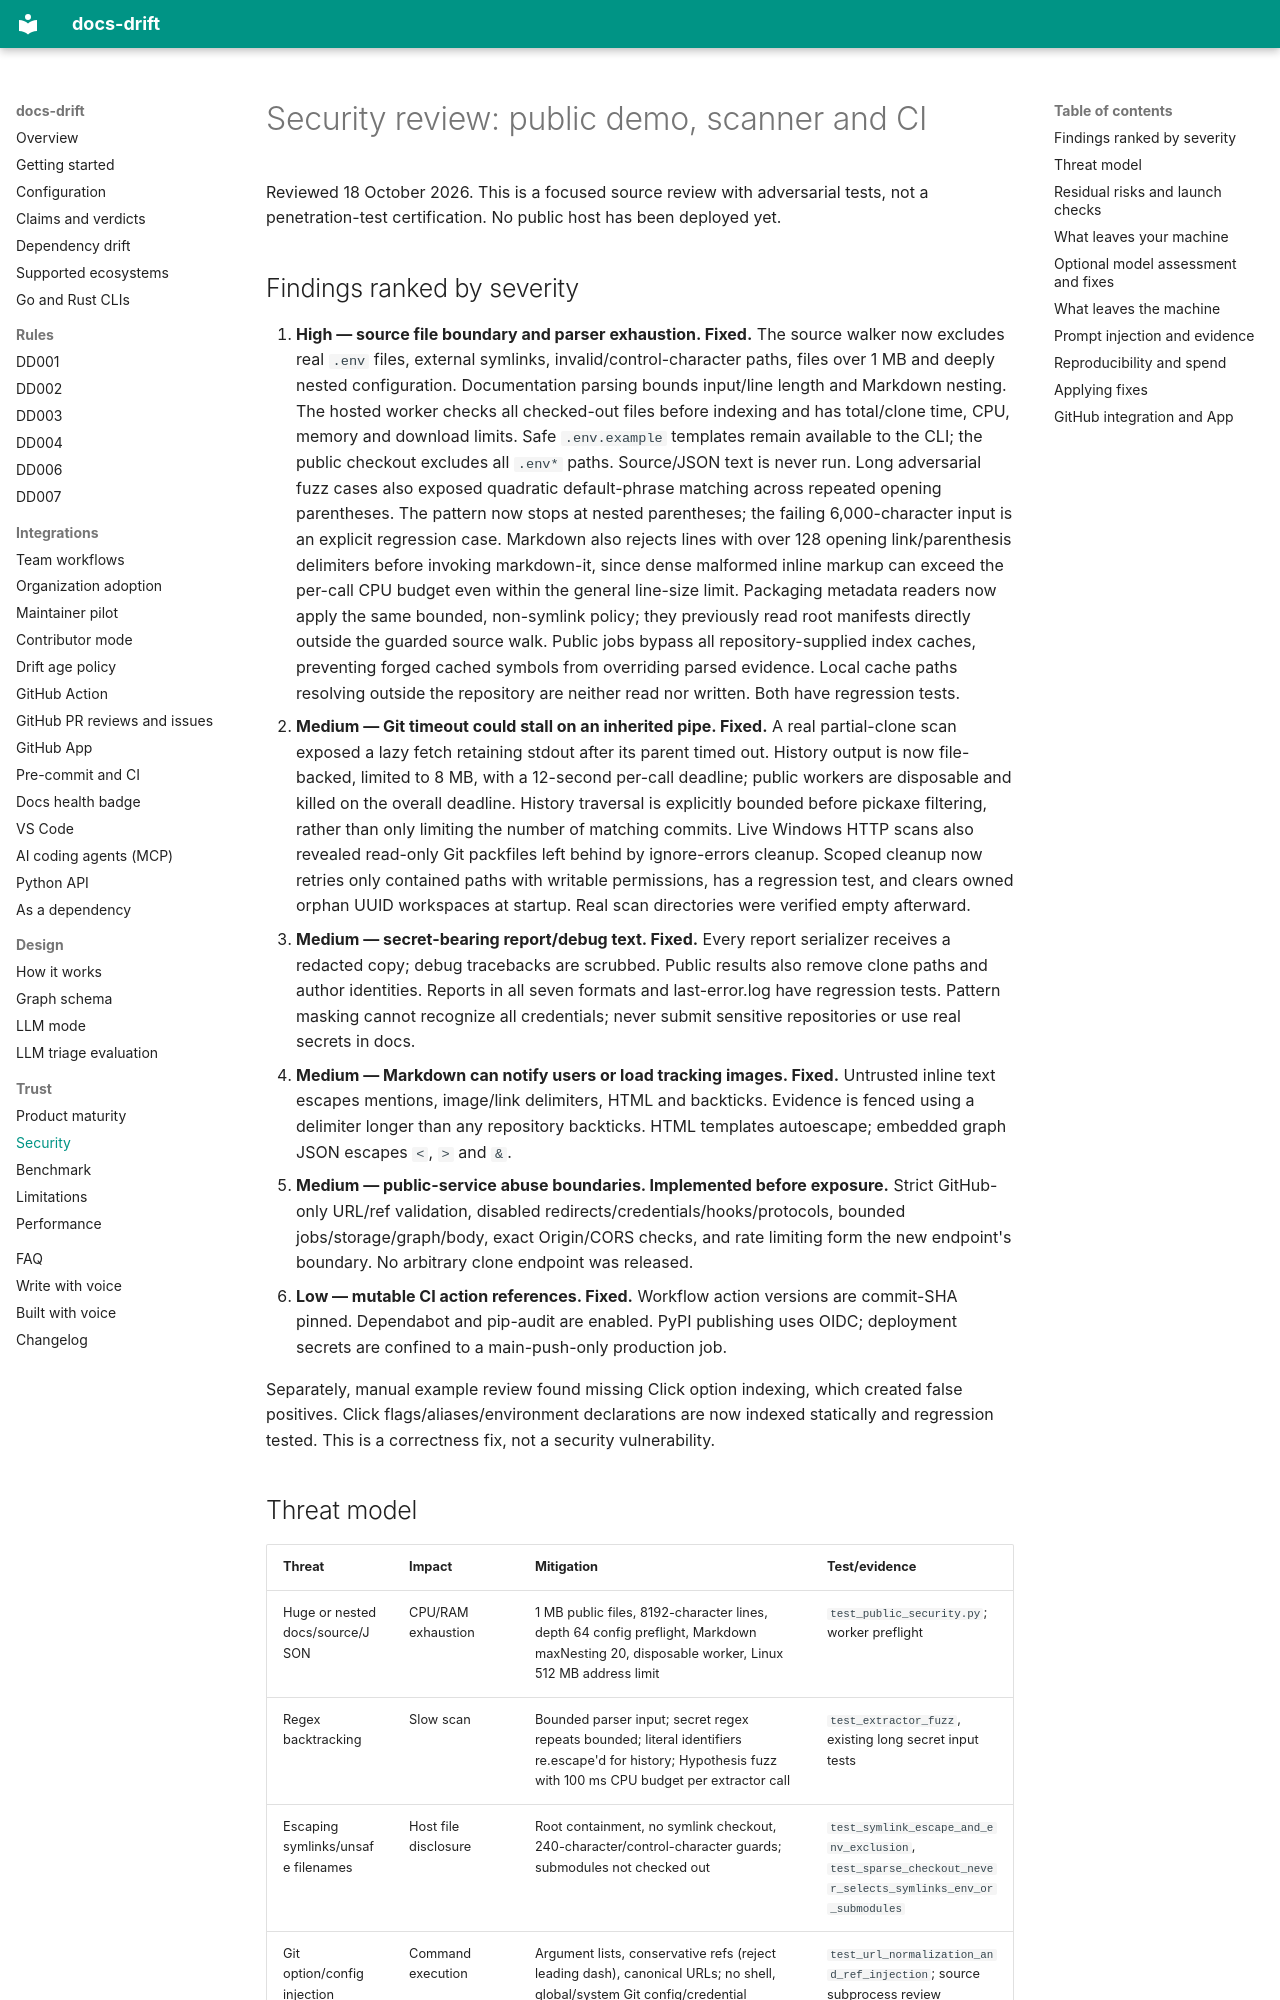

repository: ayushagarwalhere/docs-drift · page: SECURITY/index.html · generator: mkdocs

# Security review: public demo, scanner and CI

Reviewed 18 October 2026. This is a focused source review with adversarial tests,
not a penetration-test certification. No public host has been deployed yet.

## Findings ranked by severity

1. **High — source file boundary and parser exhaustion. Fixed.** The source walker
   now excludes real `.env` files, external symlinks, invalid/control-character
   paths, files over 1 MB and deeply nested configuration. Documentation parsing
   bounds input/line length and Markdown nesting. The hosted worker checks all
   checked-out files before indexing and has total/clone time, CPU, memory and
   download limits. Safe `.env.example` templates remain available to the CLI;
   the public checkout excludes all `.env*` paths. Source/JSON text is never run.
   Long adversarial fuzz cases also exposed quadratic default-phrase matching
   across repeated opening parentheses. The pattern now stops at nested
   parentheses; the failing 6,000-character input is an explicit regression case.
   Markdown also rejects lines with over 128 opening link/parenthesis delimiters
   before invoking markdown-it, since dense malformed inline markup can exceed
   the per-call CPU budget even within the general line-size limit.
   Packaging metadata readers now apply the same bounded, non-symlink policy;
   they previously read root manifests directly outside the guarded source walk.
   Public jobs bypass all repository-supplied index caches, preventing forged
   cached symbols from overriding parsed evidence. Local cache paths resolving
   outside the repository are neither read nor written. Both have regression tests.
2. **Medium — Git timeout could stall on an inherited pipe. Fixed.** A real
   partial-clone scan exposed a lazy fetch retaining stdout after its parent
   timed out. History output is now file-backed, limited to 8 MB, with a 12-second
   per-call deadline; public workers are disposable and killed on the overall
   deadline. History traversal is explicitly bounded before pickaxe filtering,
   rather than only limiting the number of matching commits.
   Live Windows HTTP scans also revealed read-only Git packfiles left behind by
   ignore-errors cleanup. Scoped cleanup now retries only contained paths with
   writable permissions, has a regression test, and clears owned orphan UUID
   workspaces at startup. Real scan directories were verified empty afterward.
3. **Medium — secret-bearing report/debug text. Fixed.** Every report serializer
   receives a redacted copy; debug tracebacks are scrubbed. Public results also
   remove clone paths and author identities. Reports in all seven formats and
   last-error.log have regression tests. Pattern masking cannot recognize all
   credentials; never submit sensitive repositories or use real secrets in docs.
4. **Medium — Markdown can notify users or load tracking images. Fixed.** Untrusted
   inline text escapes mentions, image/link delimiters, HTML and backticks.
   Evidence is fenced using a delimiter longer than any repository backticks.
   HTML templates autoescape; embedded graph JSON escapes `<`, `>` and `&`.
5. **Medium — public-service abuse boundaries. Implemented before exposure.** Strict
   GitHub-only URL/ref validation, disabled redirects/credentials/hooks/protocols,
   bounded jobs/storage/graph/body, exact Origin/CORS checks, and rate limiting
   form the new endpoint's boundary. No arbitrary clone endpoint was released.
6. **Low — mutable CI action references. Fixed.** Workflow action versions are
   commit-SHA pinned. Dependabot and pip-audit are enabled. PyPI publishing uses
   OIDC; deployment secrets are confined to a main-push-only production job.

Separately, manual example review found missing Click option indexing, which
created false positives. Click flags/aliases/environment declarations are now
indexed statically and regression tested. This is a correctness fix, not a
security vulnerability.
